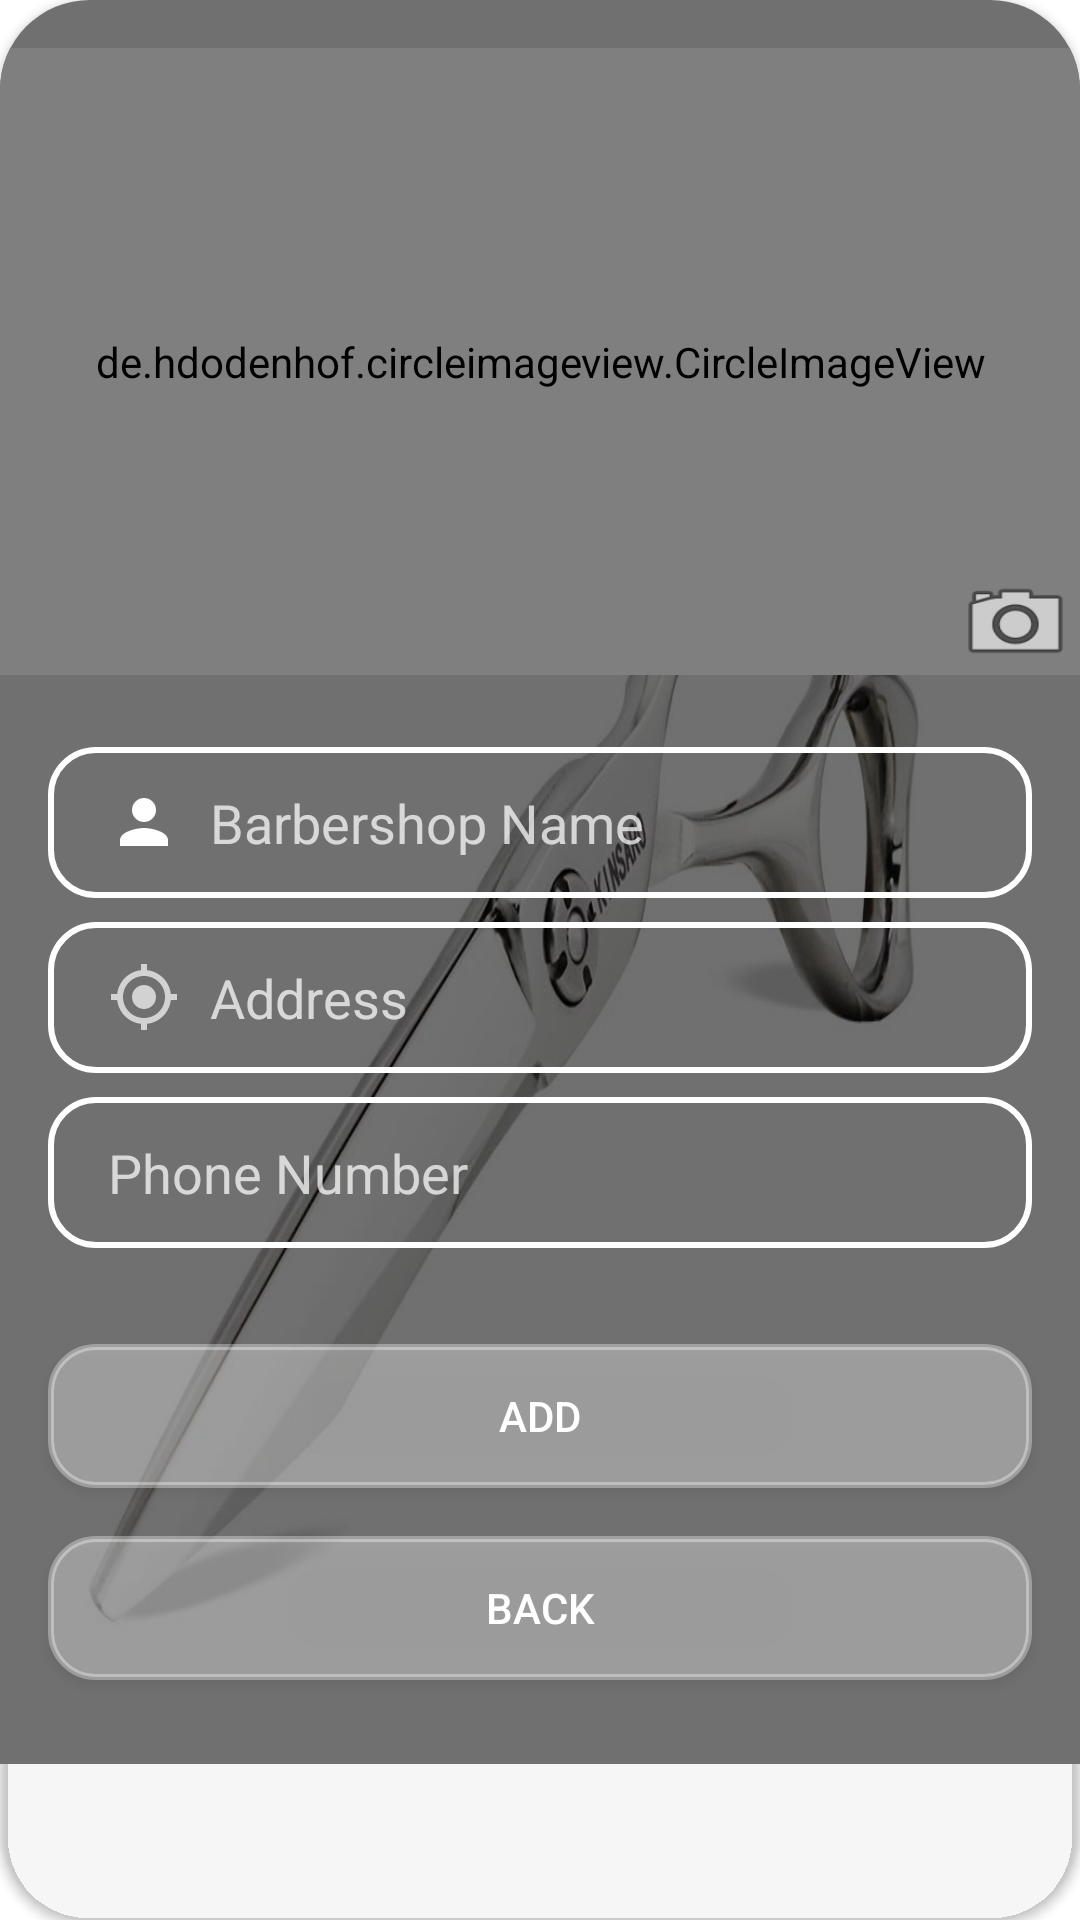

Produce the Android XML layout that renders to this screen, including the resource entries it uses.
<!-- AndroidManifest.xml: application theme Theme.BBS -->
<!-- res/layout/fragment_new_baebershop.xml -->
<?xml version="1.0" encoding="utf-8"?>
<androidx.cardview.widget.CardView
    xmlns:android="http://schemas.android.com/apk/res/android"
    xmlns:app="http://schemas.android.com/apk/res-auto"
    xmlns:tools="http://schemas.android.com/tools"
    android:layout_width="wrap_content"
    android:layout_height="wrap_content"
    android:layout_marginStart="30dp"
    android:layout_marginTop="20dp"
    android:layout_marginEnd="20dp"
    android:layout_marginBottom="30dp"
    android:background="@drawable/scissors5"
    app:cardBackgroundColor="#00FFFFFF"
    app:cardCornerRadius="30dp"
    tools:context=".ui.new_barbershop.NewBarbershopFragment">



    <ScrollView
        android:layout_width="match_parent"
        android:layout_height="match_parent">

        <androidx.constraintlayout.widget.ConstraintLayout
            android:layout_width="match_parent"
            android:layout_height="wrap_content"
            android:background="@drawable/scissors5"
            android:orientation="vertical">


            <View
                android:id="@+id/view4"
                android:layout_width="361dp"
                android:layout_height="0dp"
                android:background="#8F000000"
                app:layout_constraintBottom_toBottomOf="parent"
                app:layout_constraintEnd_toEndOf="parent"
                app:layout_constraintStart_toStartOf="parent"
                app:layout_constraintTop_toTopOf="parent" />

            <EditText
                android:id="@+id/newBarbershop_address"
                android:layout_width="0dp"
                android:layout_height="wrap_content"
                android:layout_marginStart="16dp"
                android:layout_marginTop="8dp"
                android:layout_marginEnd="16dp"
                android:background="@drawable/input_bg"
                android:drawableLeft="@drawable/custom_location_icon"
                android:drawablePadding="10dp"
                android:ems="10"
                android:hint="Address"
                android:inputType="textPostalAddress"
                android:paddingLeft="20dp"
                android:paddingTop="13dp"
                android:paddingRight="20dp"
                android:paddingBottom="13dp"
                android:textColor="#FFFFFF"
                android:textColorHint="#B9FFFFFF"
                android:textSize="18sp"
                app:layout_constraintEnd_toEndOf="parent"
                app:layout_constraintHorizontal_bias="0.0"
                app:layout_constraintStart_toStartOf="parent"
                app:layout_constraintTop_toBottomOf="@+id/newBarbershop_name" />

            <EditText
                android:id="@+id/newBarbershop_phone"
                android:layout_width="0dp"
                android:layout_height="wrap_content"
                android:layout_marginStart="16dp"
                android:layout_marginTop="8dp"
                android:layout_marginEnd="16dp"
                android:background="@drawable/input_bg"
                android:drawableLeft="@drawable/custom_phone_icon"
                android:drawablePadding="10dp"
                android:ems="10"
                android:hint="Phone Number"
                android:inputType="phone"
                android:paddingLeft="20dp"
                android:paddingTop="13dp"
                android:paddingRight="20dp"
                android:paddingBottom="13dp"
                android:textColor="#FFFFFF"
                android:textColorHint="#B9FFFFFF"
                android:textSize="18sp"
                app:layout_constraintEnd_toEndOf="parent"
                app:layout_constraintHorizontal_bias="1.0"
                app:layout_constraintStart_toStartOf="parent"
                app:layout_constraintTop_toBottomOf="@+id/newBarbershop_address" />

            <EditText
                android:id="@+id/newBarbershop_name"
                android:layout_width="0dp"
                android:layout_height="wrap_content"
                android:layout_marginStart="16dp"
                android:layout_marginTop="24dp"
                android:layout_marginEnd="16dp"
                android:background="@drawable/input_bg"
                android:drawableLeft="@drawable/custom_person_icon"
                android:drawablePadding="10dp"
                android:ems="10"
                android:hint="Barbershop Name"
                android:inputType="text"
                android:paddingLeft="20dp"
                android:paddingTop="13dp"
                android:paddingRight="20dp"
                android:paddingBottom="13dp"
                android:textColor="#FFFFFF"
                android:textColorHint="#B9FFFFFF"
                android:textSize="18sp"
                app:layout_constraintEnd_toEndOf="parent"
                app:layout_constraintStart_toStartOf="parent"
                app:layout_constraintTop_toBottomOf="@+id/newBarbershop_imgV" />

            <androidx.appcompat.widget.AppCompatButton
                android:id="@+id/newBarbershop_save_btn"
                android:layout_width="0dp"
                android:layout_height="wrap_content"
                android:layout_marginTop="32dp"
                android:background="@drawable/button"
                android:text="ADD"
                android:textColor="@color/white"
                app:layout_constraintEnd_toEndOf="@+id/newBarbershop_address"
                app:layout_constraintHorizontal_bias="0.0"
                app:layout_constraintStart_toStartOf="@+id/newBarbershop_address"
                app:layout_constraintTop_toBottomOf="@+id/newBarbershop_phone" />

            <androidx.appcompat.widget.AppCompatButton
                android:id="@+id/newBarbershop_back_btn"
                android:layout_width="0dp"
                android:layout_height="wrap_content"
                android:layout_marginTop="16dp"
                android:layout_marginBottom="28dp"
                android:background="@drawable/button"
                android:text="Back"
                android:textColor="@color/white"
                app:layout_constraintBottom_toBottomOf="parent"
                app:layout_constraintEnd_toEndOf="@+id/newBarbershop_save_btn"
                app:layout_constraintHorizontal_bias="0.0"
                app:layout_constraintStart_toStartOf="@+id/newBarbershop_save_btn"
                app:layout_constraintTop_toBottomOf="@+id/newBarbershop_save_btn" />

            <de.hdodenhof.circleimageview.CircleImageView
                android:id="@+id/newBarbershop_imgV"
                android:layout_width="374dp"
                android:layout_height="209dp"
                android:layout_marginTop="16dp"
                android:src="@drawable/avatar"
                app:layout_constraintEnd_toEndOf="parent"
                app:layout_constraintStart_toStartOf="parent"
                app:layout_constraintTop_toTopOf="parent" />

            <ImageButton
                android:id="@+id/newBarbershop_imageCameraBtn"
                android:layout_width="41dp"
                android:layout_height="35dp"
                android:layout_marginEnd="8dp"
                android:background="@drawable/camera_icon"
                app:layout_constraintBottom_toBottomOf="@+id/newBarbershop_imgV"
                app:layout_constraintEnd_toEndOf="@+id/newBarbershop_imgV" />

            <ImageButton
                android:id="@+id/newBarbershop_imageGalleryBtn"
                android:layout_width="41dp"
                android:layout_height="35dp"
                android:layout_marginEnd="8dp"
                android:background="@drawable/gallery_icon"
                app:layout_constraintBottom_toBottomOf="@+id/newBarbershop_imgV"
                app:layout_constraintEnd_toStartOf="@+id/newBarbershop_imageCameraBtn"
                app:layout_constraintTop_toTopOf="@+id/newBarbershop_imageCameraBtn" />


        </androidx.constraintlayout.widget.ConstraintLayout>
    </ScrollView>


</androidx.cardview.widget.CardView>
<!-- resources referenced by this layout -->
<resources>
  <color name="white">#FFFFFFFF</color>
  <!-- drawable button (drawable) -->
  <?xml version="1.0" encoding="utf-8"?>
  <ripple xmlns:android="http://schemas.android.com/apk/res/android"
      xmlns:tools="http://schemas.android.com/tools"
      android:color="#56FFFFFF"
      tools:targetApi="lollipop">
  
      <item android:drawable="@drawable/button_ripple"/>
  </ripple>
  <!-- drawable custom_location_icon (drawable) -->
  <?xml version="1.0" encoding="utf-8"?>
  <selector xmlns:android="http://schemas.android.com/apk/res/android">
  
      <item android:state_focused="true" android:drawable="@drawable/location_icon_focused"/>
      <item android:state_focused="false" android:drawable="@drawable/my_location_icon"/>
  
  </selector>
  <!-- drawable custom_person_icon (drawable) -->
  <?xml version="1.0" encoding="utf-8"?>
  <selector xmlns:android="http://schemas.android.com/apk/res/android">
  
      <item android:state_focused="true" android:drawable="@drawable/person_icon_focused"/>
      <item android:state_focused="false" android:drawable="@drawable/person_icon"/>
  
  </selector>
  <!-- drawable custom_phone_icon (drawable) -->
  <?xml version="1.0" encoding="utf-8"?>
  <selector xmlns:android="http://schemas.android.com/apk/res/android">
  
      <item android:state_focused="true" android:drawable="@drawable/phone_icon_focused"/>
      <item android:state_focused="false" android:drawable="@drawable/phone_icon"/>
  
  </selector>
  <!-- drawable button_ripple (drawable) -->
  <?xml version="1.0" encoding="utf-8"?>
  <shape xmlns:android="http://schemas.android.com/apk/res/android">
  
          <corners android:radius="15dp"/>
          <stroke android:color="#56FFFFFF" android:width="2dp"/>
          <solid  android:color="#56FFFFFF"/>
  </shape>
  <!-- drawable location_icon_focused (drawable) -->
  <vector android:height="24dp"
      android:viewportHeight="24" android:viewportWidth="24"
      android:width="24dp" xmlns:android="http://schemas.android.com/apk/res/android">
      <path android:fillColor="#5BEFE1" android:pathData="M12,2C8.13,2 5,5.13 5,9c0,5.25 7,13 7,13s7,-7.75 7,-13c0,-3.87 -3.13,-7 -7,-7zM12,11.5c-1.38,0 -2.5,-1.12 -2.5,-2.5s1.12,-2.5 2.5,-2.5 2.5,1.12 2.5,2.5 -1.12,2.5 -2.5,2.5z"/>
  </vector>
  <!-- drawable person_icon_focused (drawable) -->
  <vector
      android:height="24dp"
      android:viewportHeight="24"
      android:viewportWidth="24"
      android:width="24dp"
      xmlns:android="http://schemas.android.com/apk/res/android">
  
      <path
          android:fillColor="#5BEFE1"
          android:pathData="M12,12c2.21,0 4,-1.79 4,-4s-1.79,-4 -4,-4 -4,1.79 -4,4 1.79,4 4,4zM12,14c-2.67,0 -8,1.34 -8,4v2h16v-2c0,-2.66 -5.33,-4 -8,-4z"/>
  
  </vector>
  <!-- drawable person_icon (drawable) -->
  <vector
      android:height="24dp"
      android:tint="#FFFFFF"
      android:viewportHeight="24"
      android:viewportWidth="24"
      android:width="24dp"
      xmlns:android="http://schemas.android.com/apk/res/android">
  
      <path
          android:fillColor="@android:color/white"
          android:pathData="M12,12c2.21,0 4,-1.79 4,-4s-1.79,-4 -4,-4 -4,1.79 -4,4 1.79,4 4,4zM12,14c-2.67,0 -8,1.34 -8,4v2h16v-2c0,-2.66 -5.33,-4 -8,-4z"/>
  </vector>
  <color name="purple_500">#FF6200EE</color>
  <color name="purple_700">#FF3700B3</color>
  <color name="teal_200">#FF03DAC5</color>
  <color name="teal_700">#FF018786</color>
  <color name="black">#FF000000</color>
  <style name="popup_dialog_animation">
          <item name="android:windowEnterAnimation">@android:anim/fade_in</item>
          <item name="android:windowExitAnimation">@android:anim/fade_out</item>
      </style>
</resources>
